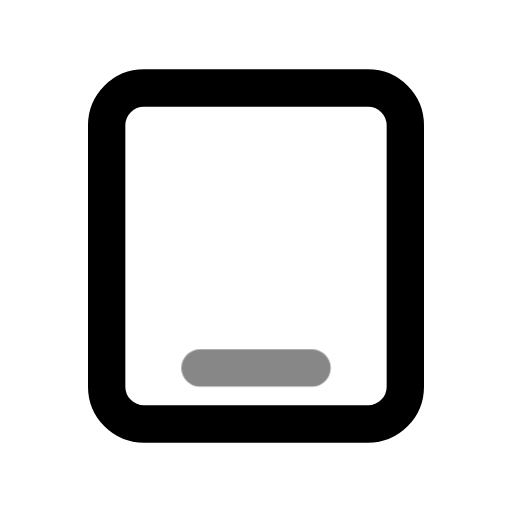
t = 0.00 s
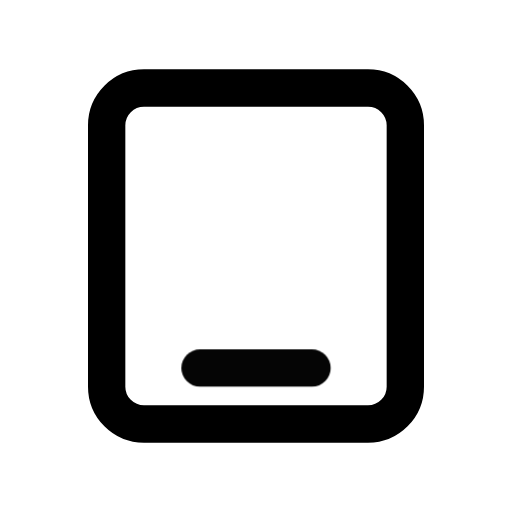
t = 0.50 s
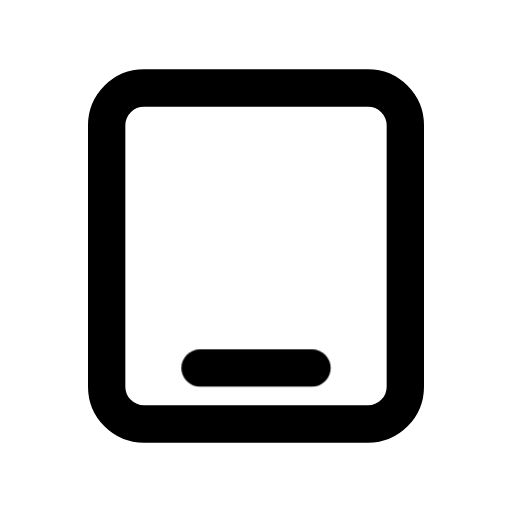
t = 1.08 s
t = 1.56 s: frame unchanged from t = 1.08 s, image omitted
t = 1.96 s: frame unchanged from t = 1.08 s, image omitted
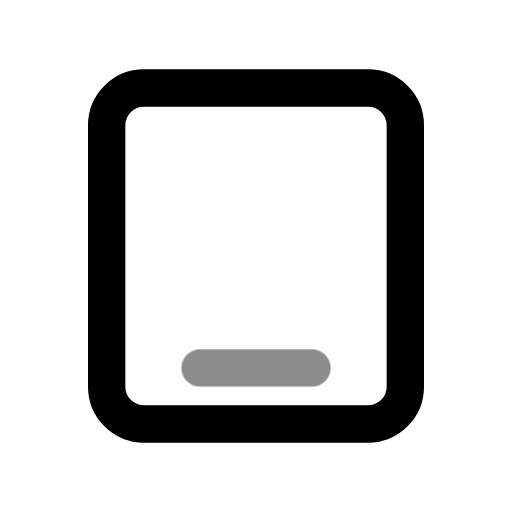
t = 2.75 s

The animated SVG that drew these frames (rendered in a browser with its animation timeline set to each time). Animation: 1 CSS @keyframes rule; one cycle of 3.15 s, repeats indefinitely.

<svg xmlns="http://www.w3.org/2000/svg" width="24" height="24" fill="none" stroke="currentColor" stroke-linecap="round" stroke-linejoin="round" stroke-width="2" viewBox="0 0 24 24">
    <!-- Generated by scripts/icon-expansion/generate.mjs -->
    <!-- Adapted from Tabler Icons 3.34.1.
MIT License

Copyright (c) 2020-2024 Paweł Kuna

Permission is hereby granted, free of charge, to any person obtaining a copy
of this software and associated documentation files (the "Software"), to deal
in the Software without restriction, including without limitation the rights
to use, copy, modify, merge, publish, distribute, sublicense, and/or sell
copies of the Software, and to permit persons to whom the Software is
furnished to do so, subject to the following conditions:

The above copyright notice and this permission notice shall be included in all
copies or substantial portions of the Software.

THE SOFTWARE IS PROVIDED "AS IS", WITHOUT WARRANTY OF ANY KIND, EXPRESS OR
IMPLIED, INCLUDING BUT NOT LIMITED TO THE WARRANTIES OF MERCHANTABILITY,
FITNESS FOR A PARTICULAR PURPOSE AND NONINFRINGEMENT. IN NO EVENT SHALL THE
AUTHORS OR COPYRIGHT HOLDERS BE LIABLE FOR ANY CLAIM, DAMAGES OR OTHER
LIABILITY, WHETHER IN AN ACTION OF CONTRACT, TORT OR OTHERWISE, ARISING FROM,
OUT OF OR IN CONNECTION WITH THE SOFTWARE OR THE USE OR OTHER DEALINGS IN THE
SOFTWARE. -->
    <style>
        @media (prefers-reduced-motion: no-preference) {
            @keyframes ira-exp-pulse { 0%, 100% { opacity: 1; } 22% { opacity: .45; } 40% { opacity: 1; } }
            [data-ira-motion="device-ipad"] { transform-box: fill-box; transform-origin: center; animation: ira-exp-pulse 2.65s ease-in-out -0.5s infinite; }
        }
    </style>
    <g transform="translate(1.5 1.5) scale(.875)"><path d="M18 3a2 2 0 0 1 2 2v14a2 2 0 0 1 -2 2h-12a2 2 0 0 1 -2 -2v-14a2 2 0 0 1 2 -2z"/></g>
    <g data-ira-motion="device-ipad"><g transform="translate(1.5 1.5) scale(.875)"><path d="M9 18h6"/></g></g>
</svg>
